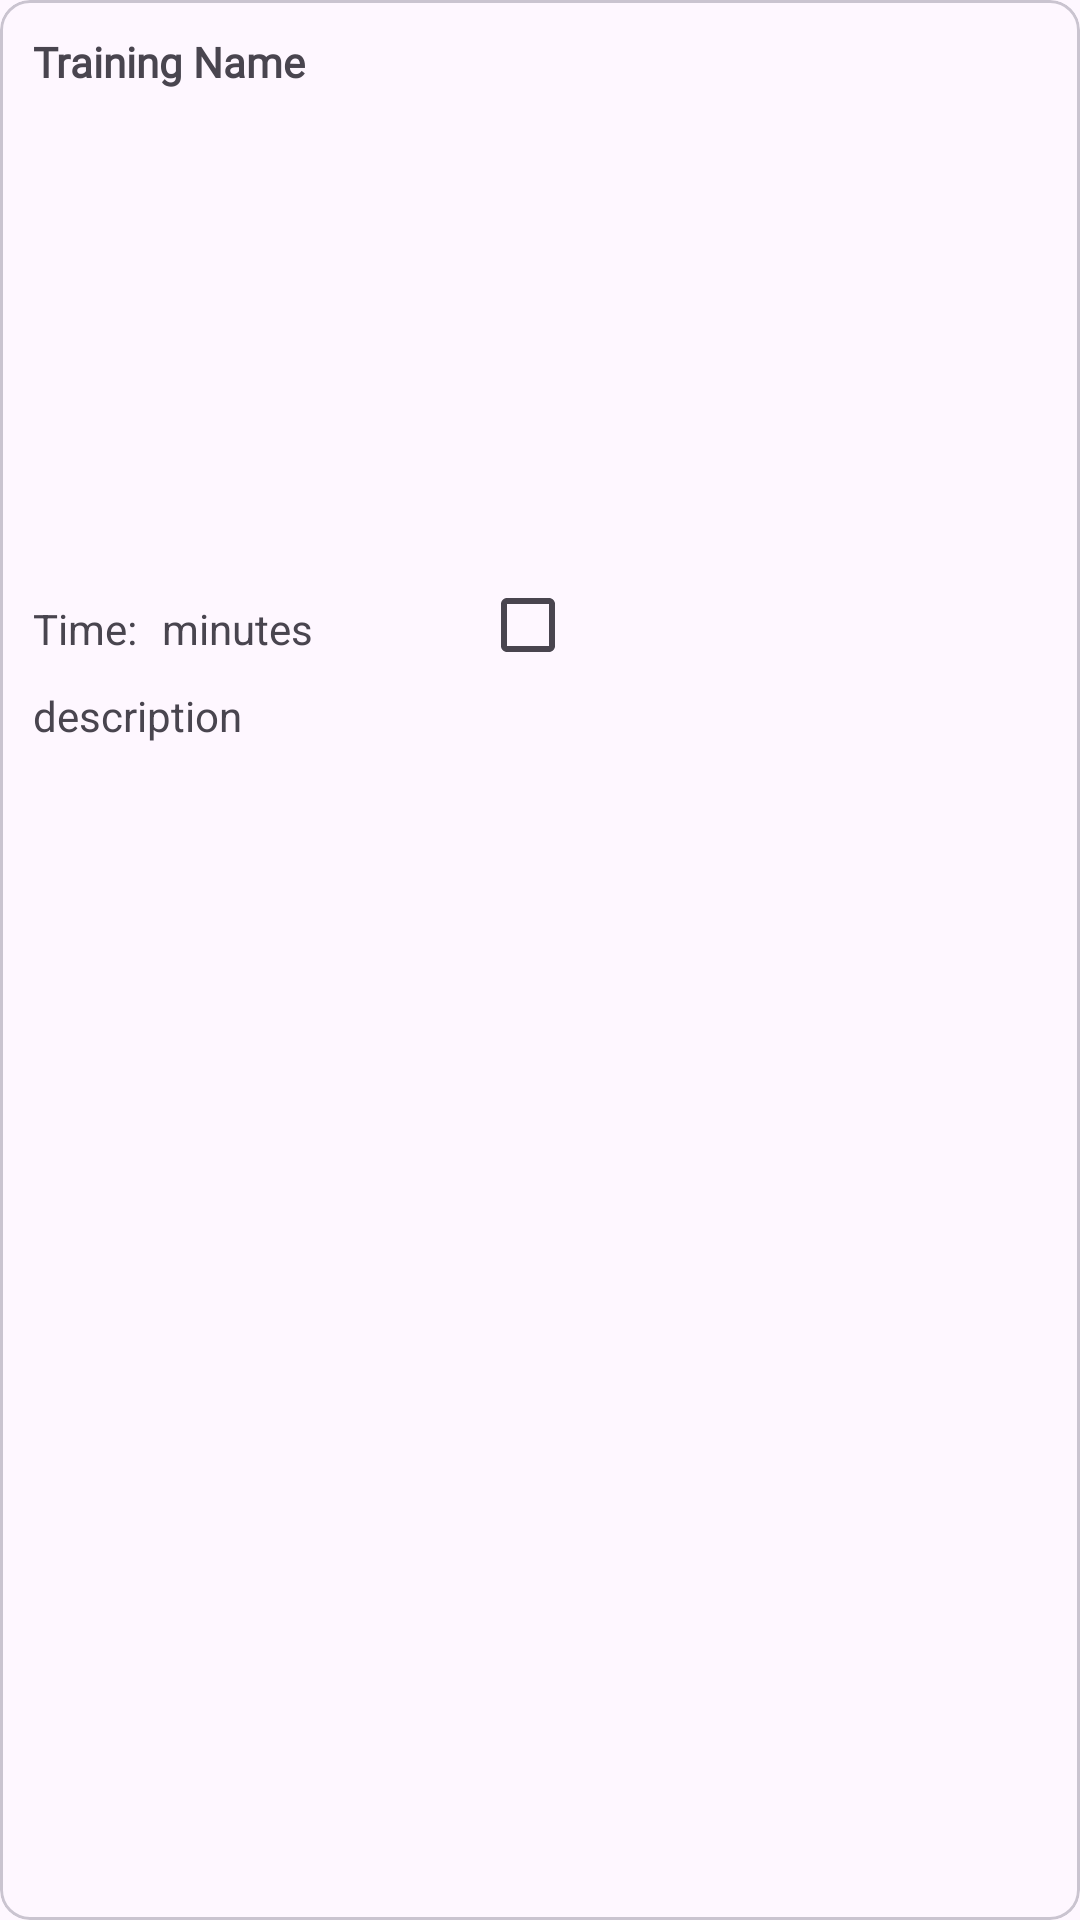

Android layout source for this screen:
<!-- AndroidManifest.xml: application theme Theme.GymApplication -->
<!-- res/layout/plan_item.xml -->
<?xml version="1.0" encoding="utf-8"?>
<com.google.android.material.card.MaterialCardView xmlns:android="http://schemas.android.com/apk/res/android"
    xmlns:app="http://schemas.android.com/apk/res-auto"

    android:layout_width="200dp"
    android:layout_height="wrap_content"
    app:cardCornerRadius="10dp"
    android:elevation="8dp"
    android:layout_margin="10dp"
    android:id="@+id/parent">

    <RelativeLayout
        android:layout_width="wrap_content"
        android:layout_height="match_parent"
        android:layout_margin="11dp">

        <TextView
            android:id="@+id/txtname"
            android:layout_width="wrap_content"
            android:layout_height="wrap_content"
            android:layout_alignParentTop="true"
            android:fontFamily="@font/capriola"
            android:text="Training Name"
            android:textSize="14sp"
            android:textStyle="bold" />

        <ImageView
            android:layout_width="wrap_content"
            android:layout_height="wrap_content"
            android:src="@drawable/ic_checkedcircle"
            android:layout_toEndOf="@id/trainingImage"
            android:id="@+id/checkedcircle"
            android:layout_marginStart="3dp"
            android:visibility="gone"/>

        <ImageView
            android:id="@+id/trainingImage"
            android:layout_width="150dp"
            android:layout_height="150dp"
            android:layout_below="@id/txtname"
            android:layout_marginTop="10dp"
            android:src="@drawable/ic_launcher_background" />
        <TextView
            android:layout_width="wrap_content"
            android:layout_height="wrap_content"
            android:layout_marginTop="10dp"
            android:text="Time: "
            android:id="@+id/txttimedesc"
            android:layout_below="@id/trainingImage"/>

        <TextView
            android:id="@+id/txttime"
            android:layout_width="wrap_content"
            android:layout_height="wrap_content"
            android:layout_below="@id/trainingImage"
            android:layout_marginLeft="5dp"
            android:layout_marginTop="10dp"
            android:layout_toEndOf="@id/txttimedesc"
            android:text="minutes" />
        <TextView
            android:layout_width="wrap_content"
            android:layout_height="wrap_content"
            android:layout_marginTop="10dp"
            android:layout_below="@id/txttimedesc"
            android:text="description"
            android:id="@+id/txtdescription"/>

        <CheckBox
            android:id="@+id/checkBox"
            android:layout_width="36dp"
            android:layout_height="35dp"
            android:layout_alignParentTop="true"
            android:layout_marginStart="111dp"
            android:layout_marginLeft="56dp"
            android:layout_marginTop="180dp"
            android:layout_toEndOf="@+id/txttimedesc"
            android:layout_toRightOf="@id/txttime" />


    </RelativeLayout>

</com.google.android.material.card.MaterialCardView>
<!-- resources referenced by this layout -->
<resources>
  <!-- drawable ic_checkedcircle: png bitmap (drawable-hdpi, 453 bytes) -->
  <style name="Theme.GymApplication" parent="Theme.Material3.Light.NoActionBar">
          
          <item name="colorPrimary">#1C7AAE</item>
          <item name="colorPrimaryVariant">@color/purple_700</item>
          <item name="colorOnPrimary">@color/white</item>
          
          <item name="colorSecondary">@color/teal_200</item>
          <item name="colorSecondaryVariant">@color/teal_700</item>
          <item name="colorOnSecondary">@color/black</item>
          
          <item name="android:statusBarColor" tools:targetApi="l">?attr/colorPrimaryVariant</item>
          
      </style>
  <!-- not gathered from this repository: default colours our renderer supplied (Android Studio template values) -->
  <color name="purple_700">#FF3700B3</color>
  <color name="teal_200">#FF03DAC5</color>
  <color name="teal_700">#FF018786</color>
  <color name="black">#FF000000</color>
  <color name="white">#FFFFFFFF</color>
</resources>
